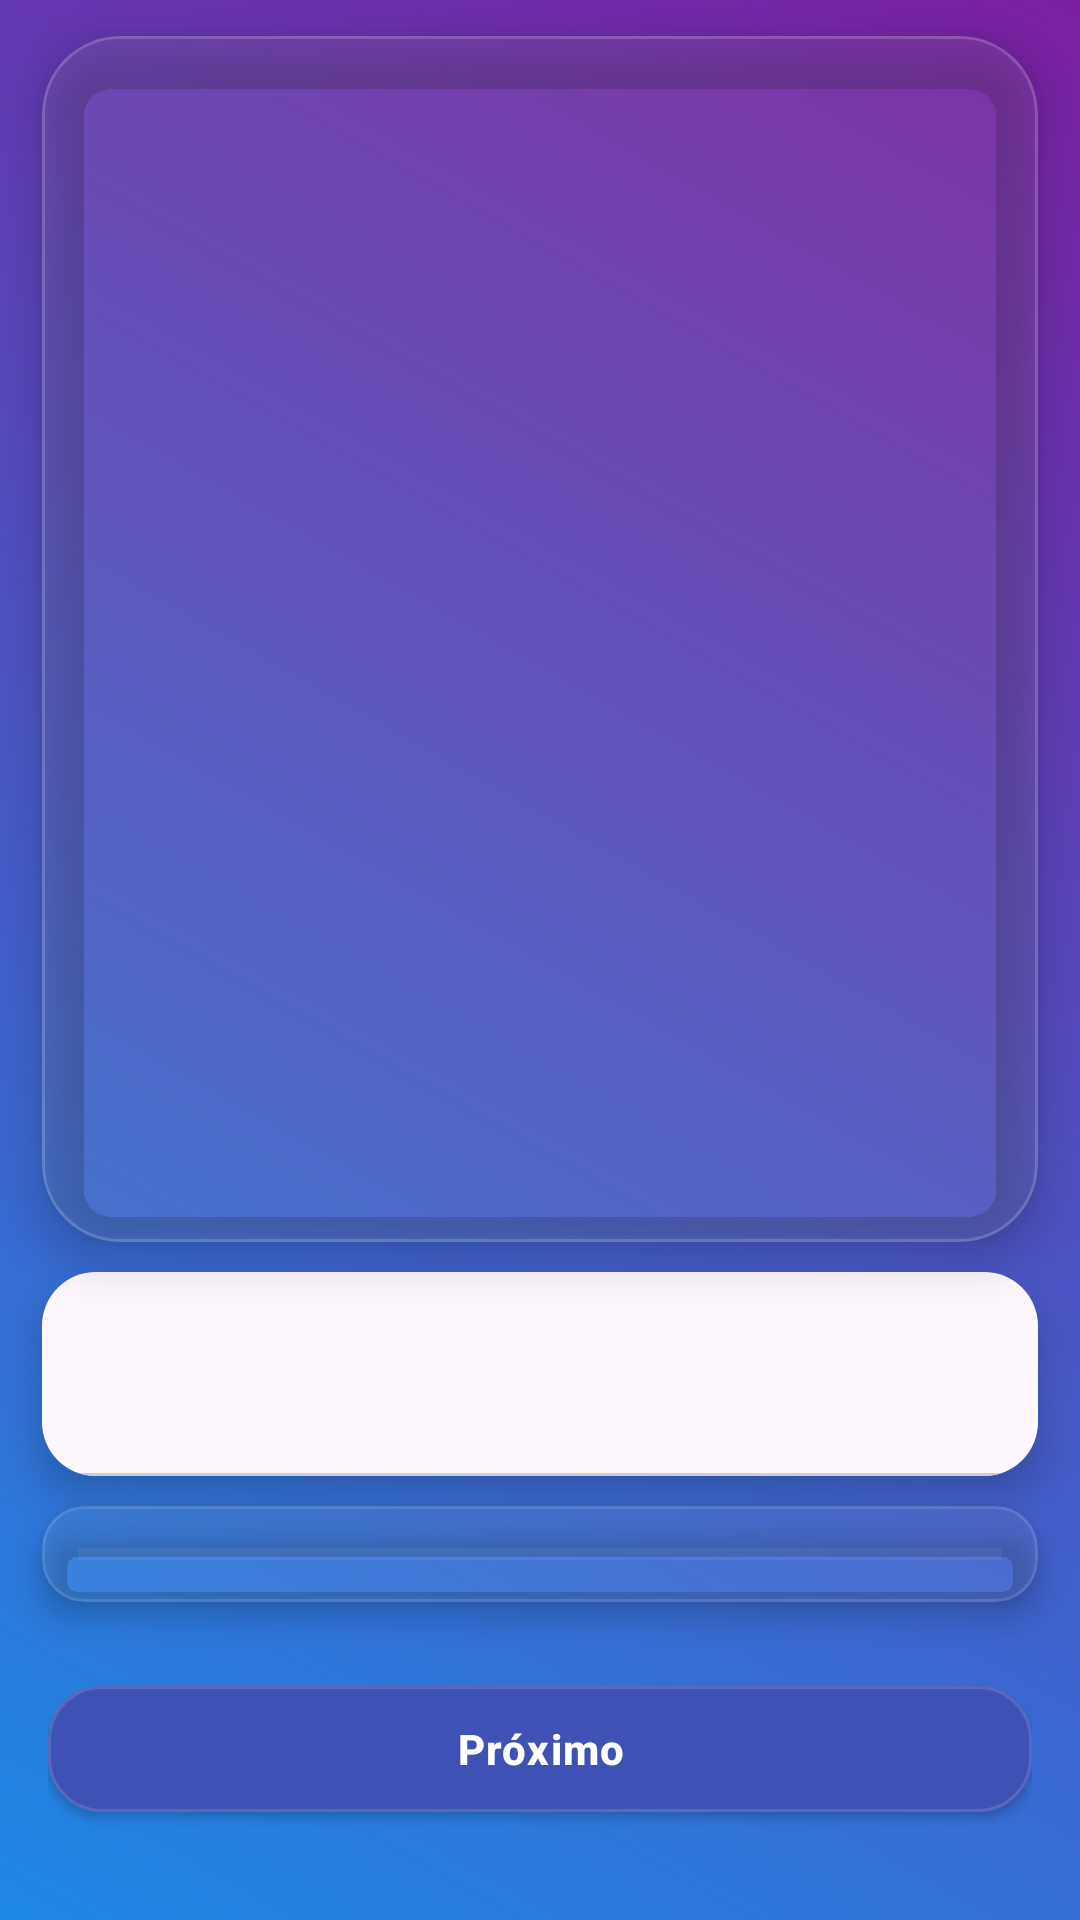

Write the Android layout XML for this screen, with the resource values it uses.
<!-- AndroidManifest.xml: application theme Theme.DesafioLógico -->
<!-- res/layout/activity_onboarding.xml -->
<?xml version="1.0" encoding="utf-8"?>
<androidx.constraintlayout.widget.ConstraintLayout
    xmlns:android="http://schemas.android.com/apk/res/android"
    xmlns:app="http://schemas.android.com/apk/res-auto"
    android:id="@+id/onboardingRoot"
    android:layout_width="match_parent"
    android:layout_height="match_parent"
    android:background="@drawable/bg_onboarding_gradient"
    android:fitsSystemWindows="true"
    android:clipToPadding="false"
    android:clipChildren="false">

    
    <androidx.constraintlayout.widget.Guideline
        android:id="@+id/gTop"
        android:layout_width="wrap_content"
        android:layout_height="wrap_content"
        android:orientation="horizontal"
        app:layout_constraintGuide_begin="12dp"/>

    <androidx.constraintlayout.widget.Guideline
        android:id="@+id/gBottom"
        android:layout_width="wrap_content"
        android:layout_height="wrap_content"
        android:orientation="horizontal"
        app:layout_constraintGuide_end="12dp"/>

    
    <com.google.android.material.card.MaterialCardView
        android:id="@+id/cardPager"
        android:layout_width="0dp"
        android:layout_height="0dp"
        android:layout_marginStart="14dp"
        android:layout_marginEnd="14dp"
        android:layout_marginBottom="10dp"
        app:cardCornerRadius="26dp"
        app:cardElevation="10dp"
        app:cardUseCompatPadding="false"
        app:strokeWidth="1dp"
        app:strokeColor="#2BFFFFFF"
        app:cardBackgroundColor="#14FFFFFF"
        app:layout_constraintTop_toBottomOf="@id/gTop"
        app:layout_constraintBottom_toTopOf="@id/cardTabs"
        app:layout_constraintStart_toStartOf="parent"
        app:layout_constraintEnd_toEndOf="parent">

        <androidx.constraintlayout.widget.ConstraintLayout
            android:layout_width="match_parent"
            android:layout_height="match_parent"
            android:padding="12dp"
            android:clipToPadding="false"
            android:clipChildren="false">

            <androidx.viewpager2.widget.ViewPager2
                android:id="@+id/viewPager"
                android:layout_width="0dp"
                android:layout_height="0dp"
                android:clipToPadding="false"
                android:clipChildren="false"
                android:padding="6dp"
                app:layout_constraintTop_toTopOf="parent"
                app:layout_constraintBottom_toBottomOf="parent"
                app:layout_constraintStart_toStartOf="parent"
                app:layout_constraintEnd_toEndOf="parent"/>

        </androidx.constraintlayout.widget.ConstraintLayout>

    </com.google.android.material.card.MaterialCardView>

    
    <com.google.android.material.card.MaterialCardView
        android:id="@+id/cardTabs"
        android:layout_width="0dp"
        android:layout_height="wrap_content"
        android:layout_marginStart="14dp"
        android:layout_marginEnd="14dp"
        android:layout_marginBottom="10dp"
        app:cardCornerRadius="18dp"
        app:cardElevation="8dp"
        app:cardUseCompatPadding="false"
        app:strokeWidth="1dp"
        app:strokeColor="#22FFFFFF"
        app:cardBackgroundColor="#12FFFFFF"
        app:layout_constraintTop_toBottomOf="@id/cardPager"
        app:layout_constraintBottom_toTopOf="@id/cardProgress"
        app:layout_constraintStart_toStartOf="parent"
        app:layout_constraintEnd_toEndOf="parent">

        <com.google.android.material.tabs.TabLayout
            android:id="@+id/tabLayout"
            android:layout_width="match_parent"
            android:layout_height="wrap_content"
            android:minHeight="44dp"
            android:paddingStart="8dp"
            android:paddingEnd="8dp"
            android:paddingTop="10dp"
            android:paddingBottom="10dp"
            app:tabMode="scrollable"
            app:tabGravity="center"
            app:tabIndicatorFullWidth="false"
            app:tabIndicatorColor="@android:color/white"
            app:tabSelectedTextColor="@android:color/white"
            app:tabTextAppearance="@style/TextAppearance.MaterialComponents.Body2"
            app:tabMaxWidth="280dp"
            app:tabPaddingStart="14dp"
            app:tabPaddingEnd="14dp"
            app:tabInlineLabel="true"
            app:tabRippleColor="#33FFFFFF" />

    </com.google.android.material.card.MaterialCardView>

    
    <com.google.android.material.card.MaterialCardView
        android:id="@+id/cardProgress"
        android:layout_width="0dp"
        android:layout_height="wrap_content"
        android:layout_marginStart="14dp"
        android:layout_marginEnd="14dp"
        android:layout_marginBottom="10dp"
        app:cardCornerRadius="14dp"
        app:cardElevation="6dp"
        app:cardUseCompatPadding="false"
        app:strokeWidth="1dp"
        app:strokeColor="#1EFFFFFF"
        app:cardBackgroundColor="#10FFFFFF"
        app:layout_constraintTop_toBottomOf="@id/cardTabs"
        app:layout_constraintBottom_toTopOf="@id/buttonContainer"
        app:layout_constraintStart_toStartOf="parent"
        app:layout_constraintEnd_toEndOf="parent">

        <ProgressBar
            android:id="@+id/onboardingProgress"
            style="?android:attr/progressBarStyleHorizontal"
            android:layout_width="match_parent"
            android:layout_height="8dp"
            android:layout_margin="12dp"
            android:max="100"
            android:progress="0"
            android:indeterminate="false"
            android:progressTint="@android:color/white"
            android:progressBackgroundTint="#33FFFFFF" />

    </com.google.android.material.card.MaterialCardView>

    
    <LinearLayout
        android:id="@+id/buttonContainer"
        android:layout_width="0dp"
        android:layout_height="wrap_content"
        android:orientation="horizontal"
        android:gravity="center"
        android:paddingStart="16dp"
        android:paddingEnd="16dp"
        android:paddingTop="12dp"
        android:paddingBottom="18dp"
        app:layout_constraintTop_toBottomOf="@id/cardProgress"
        app:layout_constraintBottom_toTopOf="@id/gBottom"
        app:layout_constraintStart_toStartOf="parent"
        app:layout_constraintEnd_toEndOf="parent">

        <com.google.android.material.button.MaterialButton
            android:id="@+id/btnNext"
            style="@style/Widget.MaterialComponents.Button"
            android:layout_width="0dp"
            android:layout_height="54dp"
            android:layout_weight="1"
            android:text="@string/proximo"
            android:textAllCaps="false"
            android:textColor="@android:color/white"
            android:textStyle="bold"
            android:letterSpacing="0.03"
            app:cornerRadius="18dp"
            app:backgroundTint="@color/button_default"
            app:rippleColor="#33FFFFFF"
            app:strokeWidth="1dp"
            app:strokeColor="#22FFFFFF"
            android:elevation="8dp" />

    </LinearLayout>

</androidx.constraintlayout.widget.ConstraintLayout>
<!-- resources referenced by this layout -->
<resources>
  <color name="button_default">@color/infoBlue</color>
  <!-- drawable bg_onboarding_gradient (drawable) -->
  <animation-list xmlns:android="http://schemas.android.com/apk/res/android"
      android:oneshot="false">
  
      <item android:drawable="@drawable/gradient_1" android:duration="4000" />
      <item android:drawable="@drawable/gradient_2" android:duration="4000" />
      <item android:drawable="@drawable/gradient_3" android:duration="4000" />
  </animation-list>
  <string name="proximo">Próximo</string>
  <style name="Theme.DesafioLógico" parent="Base.Theme.DesafioLógico" />
  <color name="infoBlue">#3F51B5</color>
  <!-- drawable gradient_1 (drawable) -->
  <shape xmlns:android="http://schemas.android.com/apk/res/android"
      android:shape="rectangle">
      <gradient
          android:startColor="#1E88E5"
          android:endColor="#7B1FA2"
          android:angle="45" />
  </shape>
  <!-- drawable gradient_2 (drawable) -->
  <shape xmlns:android="http://schemas.android.com/apk/res/android"
      android:shape="rectangle">
      <gradient
          android:startColor="#43A047"
          android:endColor="#FDD835"
          android:angle="45" />
  </shape>
  <!-- drawable gradient_3 (drawable) -->
  <shape xmlns:android="http://schemas.android.com/apk/res/android"
      android:shape="rectangle">
      <gradient
          android:startColor="#8E24AA"
          android:endColor="#3949AB"
          android:angle="45" />
  </shape>
  <style name="Base.Theme.DesafioLógico" parent="Theme.Material3.DayNight.NoActionBar">
  
          <item name="colorPrimary">@color/colorPrimary</item>
          <item name="colorOnPrimary">@color/colorOnPrimary</item>
  
          <item name="colorSecondary">@color/colorSecondary</item>
          <item name="colorOnSecondary">@color/colorOnSecondary</item>
  
          <item name="colorSurface">@color/colorSurface</item>
          <item name="colorOnSurface">@color/colorOnSurface</item>
  
          
          <item name="android:colorBackground">@color/colorBackground</item>
          <item name="android:windowBackground">@color/colorBackground</item>
  
          <item name="android:statusBarColor">@android:color/transparent</item>
          <item name="android:navigationBarColor">@android:color/black</item>
      </style>
  <color name="colorPrimary">#6200EE</color>
  <color name="colorOnPrimary">#FFFFFFFF</color>
  <color name="colorSecondary">#03DAC5</color>
  <color name="colorOnSecondary">#FF000000</color>
  <color name="colorSurface">#14102A</color>
  <color name="colorOnSurface">#FFFFFFFF</color>
  <color name="colorBackground">#0E0B1E</color>
</resources>
